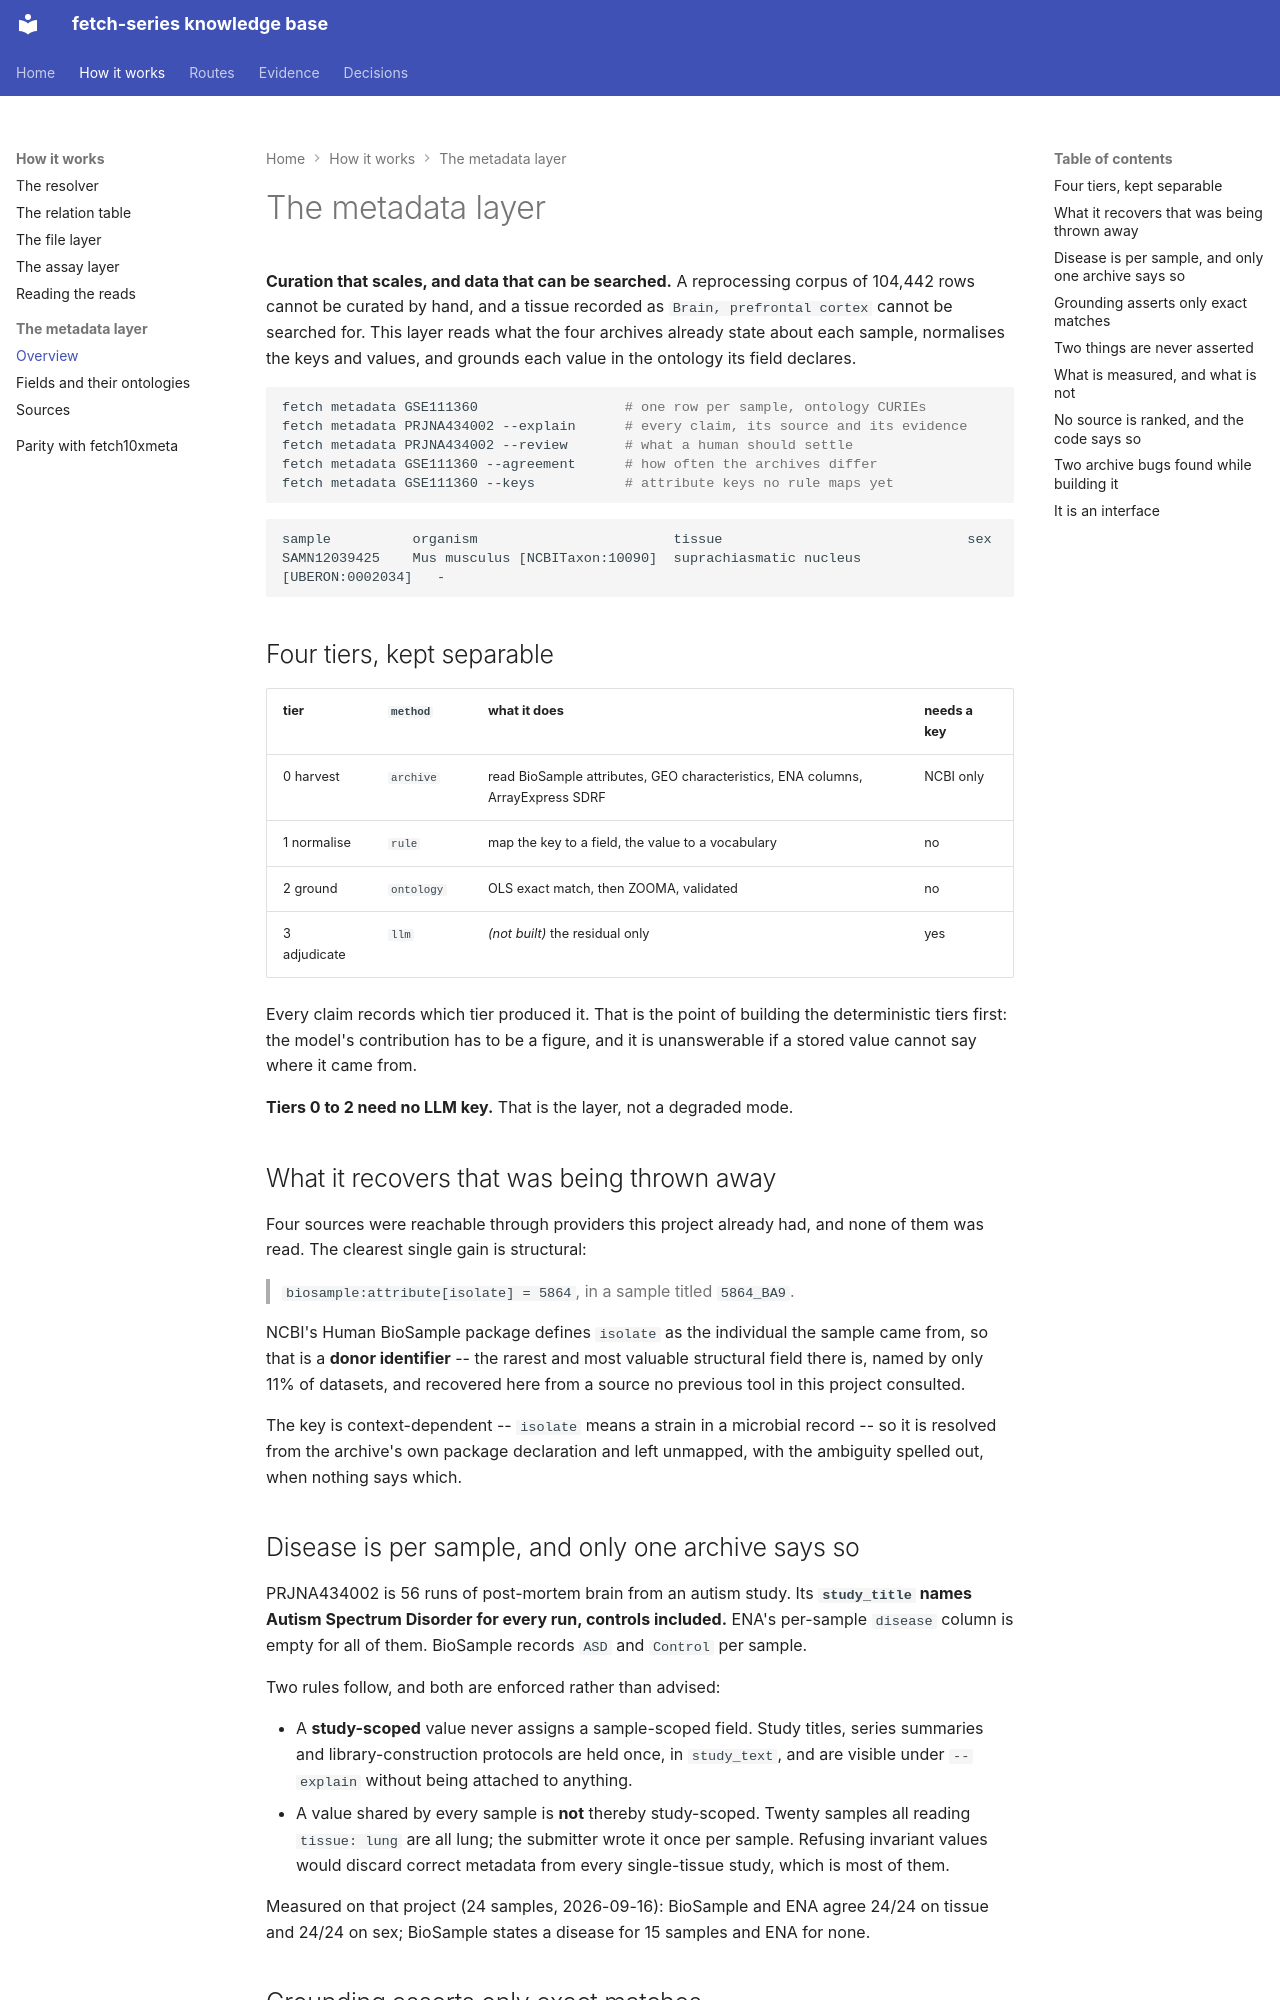

repository: cellgeni/fetch-series · page: metadata/index.html · generator: mkdocs

---
title: The metadata layer
---

# The metadata layer

**Curation that scales, and data that can be searched.** A reprocessing corpus
of 104,442 rows cannot be curated by hand, and a tissue recorded as
`Brain, prefrontal cortex` cannot be searched for. This layer reads what the
four archives already state about each sample, normalises the keys and values,
and grounds each value in the ontology its field declares.

```bash
fetch metadata GSE111360                  # one row per sample, ontology CURIEs
fetch metadata PRJNA434002 --explain      # every claim, its source and its evidence
fetch metadata PRJNA434002 --review       # what a human should settle
fetch metadata GSE111360 --agreement      # how often the archives differ
fetch metadata GSE111360 --keys           # attribute keys no rule maps yet
```

```
sample          organism                        tissue                              sex
SAMN12039425    Mus musculus [NCBITaxon:10090]  suprachiasmatic nucleus [UBERON:0002034]   -
```

## Four tiers, kept separable

| tier | `method` | what it does | needs a key |
|---|---|---|---|
| 0 harvest | `archive` | read BioSample attributes, GEO characteristics, ENA columns, ArrayExpress SDRF | NCBI only |
| 1 normalise | `rule` | map the key to a field, the value to a vocabulary | no |
| 2 ground | `ontology` | OLS exact match, then ZOOMA, validated | no |
| 3 adjudicate | `llm` | *(not built)* the residual only | yes |

Every claim records which tier produced it. That is the point of building the
deterministic tiers first: the model's contribution has to be a figure, and it
is unanswerable if a stored value cannot say where it came from.

**Tiers 0 to 2 need no LLM key.** That is the layer, not a degraded mode.

## What it recovers that was being thrown away

Four sources were reachable through providers this project already had, and
none of them was read. The clearest single gain is structural:

> `biosample:attribute[isolate] = 5864`, in a sample titled `5864_BA9`.

NCBI's Human BioSample package defines `isolate` as the individual the sample
came from, so that is a **donor identifier** -- the rarest and most valuable
structural field there is, named by only 11% of datasets, and recovered here
from a source no previous tool in this project consulted.

The key is context-dependent -- `isolate` means a strain in a microbial record
-- so it is resolved from the archive's own package declaration and left
unmapped, with the ambiguity spelled out, when nothing says which.

## Disease is per sample, and only one archive says so

PRJNA434002 is 56 runs of post-mortem brain from an autism study. Its
**`study_title` names Autism Spectrum Disorder for every run, controls
included.** ENA's per-sample `disease` column is empty for all of them.
BioSample records `ASD` and `Control` per sample.

Two rules follow, and both are enforced rather than advised:

- A **study-scoped** value never assigns a sample-scoped field. Study titles,
  series summaries and library-construction protocols are held once, in
  `study_text`, and are visible under `--explain` without being attached to
  anything.
- A value shared by every sample is **not** thereby study-scoped. Twenty
  samples all reading `tissue: lung` are all lung; the submitter wrote it once
  per sample. Refusing invariant values would discard correct metadata from
  every single-tissue study, which is most of them.

Measured on that project (24 samples, 2026-09-16): BioSample and ENA agree
24/24 on tissue and 24/24 on sex; BioSample states a disease for 15 samples and
ENA for none.
